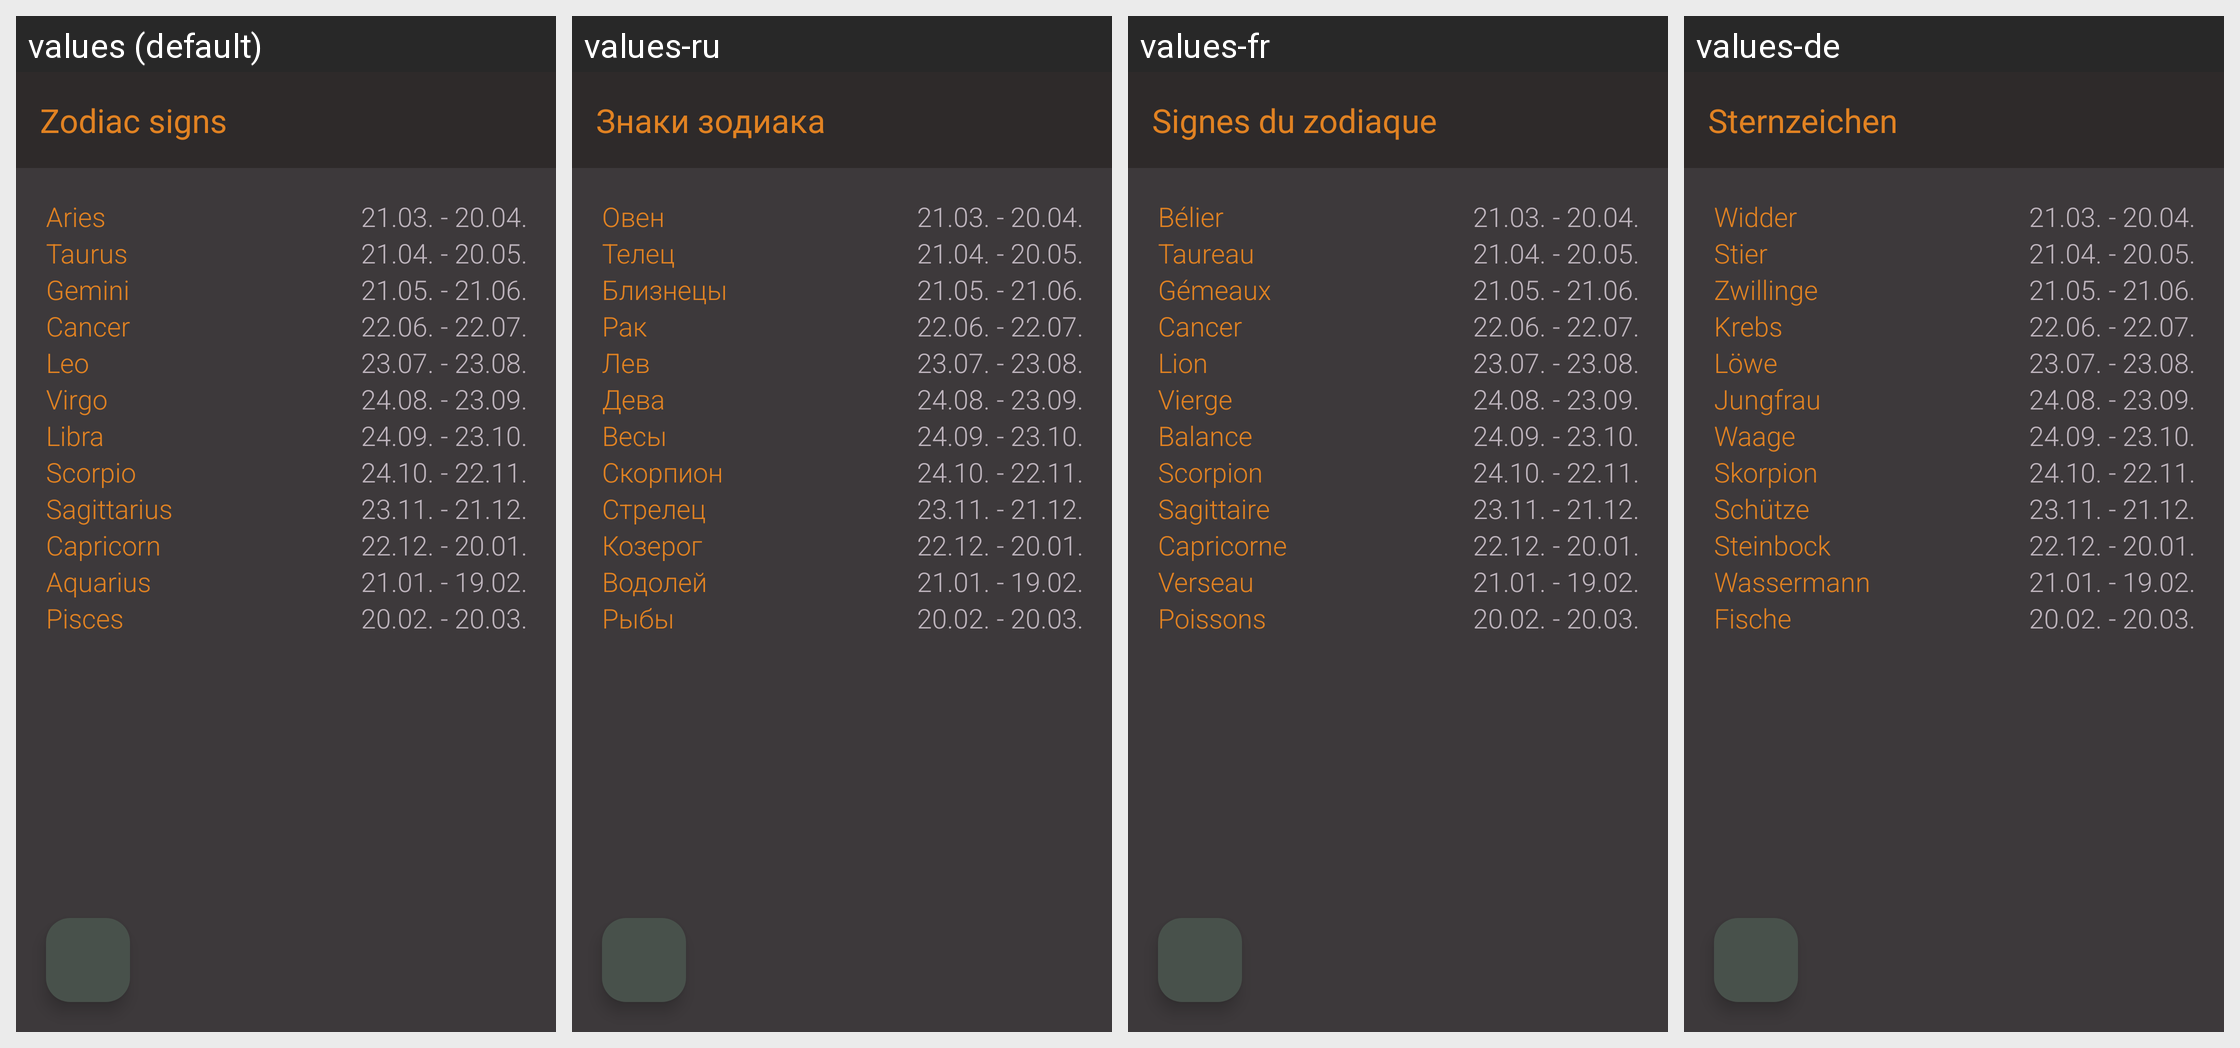

The same Android screen rendered under several of its app's locales, left to right. List the strings drawn on it with the default value and each locale's translation.
Android screen res/layout/help_layout.xml rendered under 4 locales, left to right: values (default), values-ru, values-fr, values-de. Device: Nexus 5 (rendered at 1080×1920; each locale shown at half size, 540×960, under a caption strip naming it); theme Theme.SternzeichenApp.
Other locales in the repository, not shown: values-es, values-it.
Strings drawn on this screen, with the default value and each locale's value (text and hints the layout hard-codes, and strings that could not be matched under every locale, appear in the picture but are not listed):

Sternzeichen_info_toolbar
  values: Zodiac signs
  values-ru: Знаки зодиака
  values-fr: Signes du zodiaque
  values-de: Sternzeichen

Widder
  values: Aries
  values-ru: Овен
  values-fr: Bélier
  values-de: Widder

Stier
  values: Taurus
  values-ru: Телец
  values-fr: Taureau
  values-de: Stier

Zwillinge
  values: Gemini
  values-ru: Близнецы
  values-fr: Gémeaux
  values-de: Zwillinge

Krebs
  values: Cancer
  values-ru: Рак
  values-fr: Cancer
  values-de: Krebs

Loewe
  values: Leo
  values-ru: Лев
  values-fr: Lion
  values-de: Löwe

Jungfrau
  values: Virgo
  values-ru: Дева
  values-fr: Vierge
  values-de: Jungfrau

Waage
  values: Libra
  values-ru: Весы
  values-fr: Balance
  values-de: Waage

Skorpion
  values: Scorpio
  values-ru: Скорпион
  values-fr: Scorpion
  values-de: Skorpion

Schuetze
  values: Sagittarius
  values-ru: Стрелец
  values-fr: Sagittaire
  values-de: Schütze

Steinbock
  values: Capricorn
  values-ru: Козерог
  values-fr: Capricorne
  values-de: Steinbock

Wassermann
  values: Aquarius
  values-ru: Водолей
  values-fr: Verseau
  values-de: Wassermann

Fische
  values: Pisces
  values-ru: Рыбы
  values-fr: Poissons
  values-de: Fische
